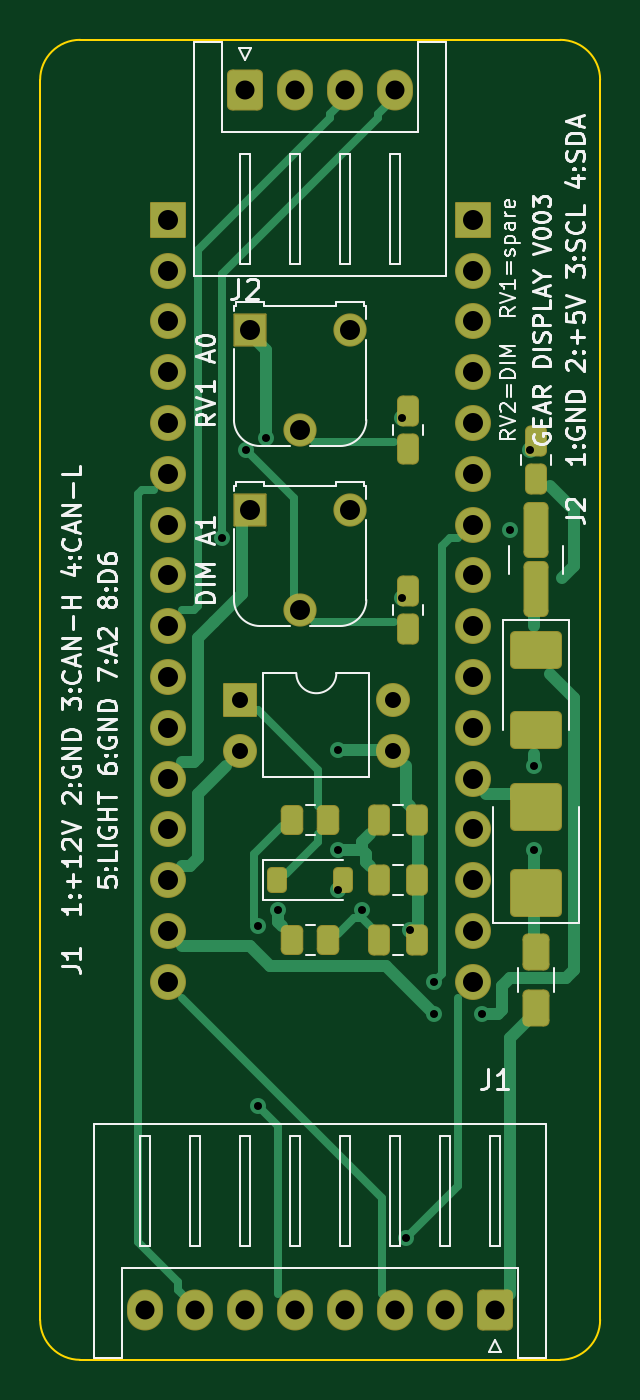
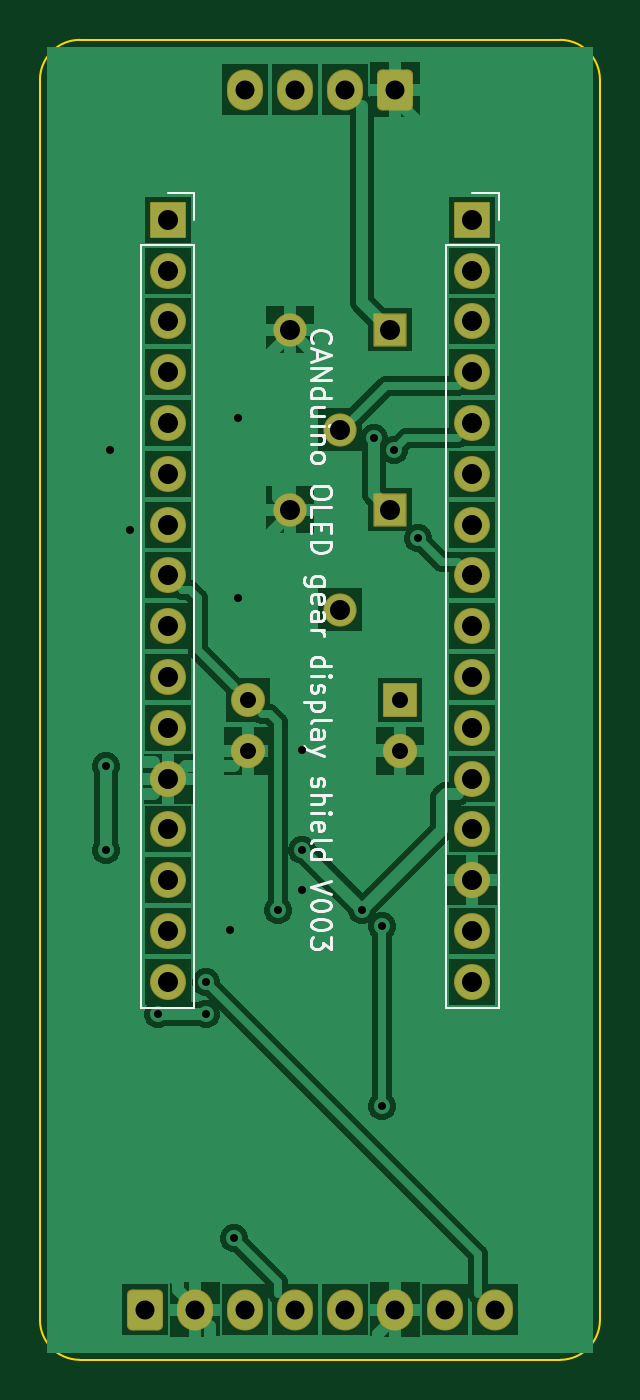
Circuit board: 10 layer files. Board 28.0 x 66.0 mm.
- bottom_copper: canduino_oled_shield_V003-B_Cu.gbr (71326 bytes)
- bottom_mask: canduino_oled_shield_V003-B_Mask.gbr (3118 bytes)
- paste: canduino_oled_shield_V003-B_Paste.gbr (496 bytes)
- bottom_silk: canduino_oled_shield_V003-B_Silkscreen.gbr (17573 bytes)
- outline: canduino_oled_shield_V003-Edge_Cuts.gbr (1036 bytes)
- top_copper: canduino_oled_shield_V003-F_Cu.gbr (12572 bytes)
- top_mask: canduino_oled_shield_V003-F_Mask.gbr (4769 bytes)
- paste: canduino_oled_shield_V003-F_Paste.gbr (2692 bytes)
- top_silk: canduino_oled_shield_V003-F_Silkscreen.gbr (55513 bytes)
- drill: canduino_oled_shield_V003.drl (1586 bytes)

=== bottom_copper: canduino_oled_shield_V003-B_Cu.gbr (71326 bytes, source omitted) ===
=== bottom_mask: canduino_oled_shield_V003-B_Mask.gbr (3118 bytes, source withheld) ===
=== paste: canduino_oled_shield_V003-B_Paste.gbr ===
%TF.GenerationSoftware,KiCad,Pcbnew,7.0.11+dfsg-1build4*%
%TF.CreationDate,2026-11-05T21:12:18+00:00*%
%TF.ProjectId,canduino_oled_shield_V003,63616e64-7569-46e6-9f5f-6f6c65645f73,V003*%
%TF.SameCoordinates,Original*%
%TF.FileFunction,Paste,Bot*%
%TF.FilePolarity,Positive*%
%FSLAX46Y46*%
G04 Gerber Fmt 4.6, Leading zero omitted, Abs format (unit mm)*
G04 Created by KiCad (PCBNEW 7.0.11+dfsg-1build4) date 2026-11-05 21:12:18*
%MOMM*%
%LPD*%
G01*
G04 APERTURE LIST*
G04 APERTURE END LIST*
M02*

=== bottom_silk: canduino_oled_shield_V003-B_Silkscreen.gbr (17573 bytes, source omitted) ===
=== outline: canduino_oled_shield_V003-Edge_Cuts.gbr ===
%TF.GenerationSoftware,KiCad,Pcbnew,7.0.11+dfsg-1build4*%
%TF.CreationDate,2026-11-05T21:12:18+00:00*%
%TF.ProjectId,canduino_oled_shield_V003,63616e64-7569-46e6-9f5f-6f6c65645f73,V003*%
%TF.SameCoordinates,Original*%
%TF.FileFunction,Profile,NP*%
%FSLAX46Y46*%
G04 Gerber Fmt 4.6, Leading zero omitted, Abs format (unit mm)*
G04 Created by KiCad (PCBNEW 7.0.11+dfsg-1build4) date 2026-11-05 21:12:18*
%MOMM*%
%LPD*%
G01*
G04 APERTURE LIST*
%TA.AperFunction,Profile*%
%ADD10C,0.100000*%
%TD*%
G04 APERTURE END LIST*
D10*
X102000000Y-50000000D02*
X126000000Y-50000000D01*
X128000000Y-52000000D02*
X128000000Y-114000000D01*
X126000000Y-116000000D02*
X102000000Y-116000000D01*
X100000000Y-114000000D02*
X100000000Y-52000000D01*
X102000000Y-50000000D02*
G75*
G03*
X100000000Y-52000000I0J-2000000D01*
G01*
X128000000Y-52000000D02*
G75*
G03*
X126000000Y-50000000I-2000000J0D01*
G01*
X126000000Y-116000000D02*
G75*
G03*
X128000000Y-114000000I0J2000000D01*
G01*
X100000000Y-114000000D02*
G75*
G03*
X102000000Y-116000000I2000000J0D01*
G01*
M02*

=== top_copper: canduino_oled_shield_V003-F_Cu.gbr (12572 bytes, source omitted) ===
=== top_mask: canduino_oled_shield_V003-F_Mask.gbr ===
%TF.GenerationSoftware,KiCad,Pcbnew,7.0.11+dfsg-1build4*%
%TF.CreationDate,2026-11-05T21:12:18+00:00*%
%TF.ProjectId,canduino_oled_shield_V003,63616e64-7569-46e6-9f5f-6f6c65645f73,V003*%
%TF.SameCoordinates,Original*%
%TF.FileFunction,Soldermask,Top*%
%TF.FilePolarity,Negative*%
%FSLAX46Y46*%
G04 Gerber Fmt 4.6, Leading zero omitted, Abs format (unit mm)*
G04 Created by KiCad (PCBNEW 7.0.11+dfsg-1build4) date 2026-11-05 21:12:18*
%MOMM*%
%LPD*%
G01*
G04 APERTURE LIST*
G04 Aperture macros list*
%AMRoundRect*
0 Rectangle with rounded corners*
0 $1 Rounding radius*
0 $2 $3 $4 $5 $6 $7 $8 $9 X,Y pos of 4 corners*
0 Add a 4 corners polygon primitive as box body*
4,1,4,$2,$3,$4,$5,$6,$7,$8,$9,$2,$3,0*
0 Add four circle primitives for the rounded corners*
1,1,$1+$1,$2,$3*
1,1,$1+$1,$4,$5*
1,1,$1+$1,$6,$7*
1,1,$1+$1,$8,$9*
0 Add four rect primitives between the rounded corners*
20,1,$1+$1,$2,$3,$4,$5,0*
20,1,$1+$1,$4,$5,$6,$7,0*
20,1,$1+$1,$6,$7,$8,$9,0*
20,1,$1+$1,$8,$9,$2,$3,0*%
G04 Aperture macros list end*
%ADD10RoundRect,0.050000X-0.850000X-0.850000X0.850000X-0.850000X0.850000X0.850000X-0.850000X0.850000X0*%
%ADD11O,1.800000X1.800000*%
%ADD12RoundRect,0.264706X-0.635294X-0.760294X0.635294X-0.760294X0.635294X0.760294X-0.635294X0.760294X0*%
%ADD13O,1.800000X2.050000*%
%ADD14RoundRect,0.270000X-0.405000X-0.655000X0.405000X-0.655000X0.405000X0.655000X-0.405000X0.655000X0*%
%ADD15RoundRect,0.263889X-1.036111X-0.686111X1.036111X-0.686111X1.036111X0.686111X-1.036111X0.686111X0*%
%ADD16RoundRect,0.260870X-1.039130X-0.939130X1.039130X-0.939130X1.039130X0.939130X-1.039130X0.939130X0*%
%ADD17RoundRect,0.271739X-0.353261X-1.128261X0.353261X-1.128261X0.353261X1.128261X-0.353261X1.128261X0*%
%ADD18RoundRect,0.275000X-0.275000X-0.500000X0.275000X-0.500000X0.275000X0.500000X-0.275000X0.500000X0*%
%ADD19RoundRect,0.050000X-0.780000X-0.780000X0.780000X-0.780000X0.780000X0.780000X-0.780000X0.780000X0*%
%ADD20C,1.660000*%
%ADD21RoundRect,0.274390X-0.288110X-0.475610X0.288110X-0.475610X0.288110X0.475610X-0.288110X0.475610X0*%
%ADD22RoundRect,0.250000X-0.250000X-0.400000X0.250000X-0.400000X0.250000X0.400000X-0.250000X0.400000X0*%
%ADD23RoundRect,0.050000X-0.800000X-0.800000X0.800000X-0.800000X0.800000X0.800000X-0.800000X0.800000X0*%
%ADD24O,1.700000X1.700000*%
G04 APERTURE END LIST*
D10*
%TO.C,P1*%
X106380000Y-59000000D03*
D11*
X106380000Y-61540000D03*
X106380000Y-64080000D03*
X106380000Y-66620000D03*
X106380000Y-69160000D03*
X106380000Y-71700000D03*
X106380000Y-74240000D03*
X106380000Y-76780000D03*
X106380000Y-79320000D03*
X106380000Y-81860000D03*
X106380000Y-84400000D03*
X106380000Y-86940000D03*
X106380000Y-89480000D03*
X106380000Y-92020000D03*
X106380000Y-94560000D03*
X106380000Y-97100000D03*
%TD*%
D10*
%TO.C,P2*%
X121620000Y-59000000D03*
D11*
X121620000Y-61540000D03*
X121620000Y-64080000D03*
X121620000Y-66620000D03*
X121620000Y-69160000D03*
X121620000Y-71700000D03*
X121620000Y-74240000D03*
X121620000Y-76780000D03*
X121620000Y-79320000D03*
X121620000Y-81860000D03*
X121620000Y-84400000D03*
X121620000Y-86940000D03*
X121620000Y-89480000D03*
X121620000Y-92020000D03*
X121620000Y-94560000D03*
X121620000Y-97100000D03*
%TD*%
D12*
%TO.C,J1*%
X122750000Y-113500000D03*
D13*
X120250000Y-113500000D03*
X117750000Y-113500000D03*
X115250000Y-113500000D03*
X112750000Y-113500000D03*
X110250000Y-113500000D03*
X107750000Y-113500000D03*
X105250000Y-113500000D03*
%TD*%
D12*
%TO.C,J2*%
X110250000Y-52500000D03*
D13*
X112750000Y-52500000D03*
X115250000Y-52500000D03*
X117750000Y-52500000D03*
%TD*%
D14*
%TO.C,F1*%
X124800000Y-98400000D03*
X124800000Y-95600000D03*
%TD*%
D15*
%TO.C,D1*%
X124800000Y-80500000D03*
X124800000Y-84500000D03*
%TD*%
D16*
%TO.C,D2*%
X124800000Y-92650000D03*
X124800000Y-88350000D03*
%TD*%
D17*
%TO.C,C1*%
X124800000Y-77475000D03*
X124800000Y-74525000D03*
%TD*%
D18*
%TO.C,C2*%
X124800000Y-71950000D03*
X124800000Y-70050000D03*
%TD*%
%TO.C,C3*%
X116950000Y-89000000D03*
X118850000Y-89000000D03*
%TD*%
%TO.C,C4*%
X116950000Y-92000000D03*
X118850000Y-92000000D03*
%TD*%
D19*
%TO.C,RV1*%
X110500000Y-64500000D03*
D20*
X113000000Y-69500000D03*
X115500000Y-64500000D03*
%TD*%
D19*
%TO.C,RV2*%
X110500000Y-73500000D03*
D20*
X113000000Y-78500000D03*
X115500000Y-73500000D03*
%TD*%
D21*
%TO.C,R1*%
X112587500Y-89000000D03*
X114412500Y-89000000D03*
%TD*%
D22*
%TO.C,D3*%
X111850000Y-92000000D03*
X115150000Y-92000000D03*
%TD*%
D23*
%TO.C,U1*%
X110000000Y-83000000D03*
D24*
X110000000Y-85540000D03*
X117620000Y-85540000D03*
X117620000Y-83000000D03*
%TD*%
D21*
%TO.C,R2*%
X112587500Y-95000000D03*
X114412500Y-95000000D03*
%TD*%
D18*
%TO.C,C5*%
X116950000Y-95000000D03*
X118850000Y-95000000D03*
%TD*%
%TO.C,C6*%
X118400000Y-70450000D03*
X118400000Y-68550000D03*
%TD*%
%TO.C,C7*%
X118400000Y-79450000D03*
X118400000Y-77550000D03*
%TD*%
M02*

=== paste: canduino_oled_shield_V003-F_Paste.gbr (2692 bytes, source withheld) ===
=== top_silk: canduino_oled_shield_V003-F_Silkscreen.gbr (55513 bytes, source omitted) ===
=== drill: canduino_oled_shield_V003.drl ===
M48
; DRILL file {KiCad 7.0.11+dfsg-1build4} date Thu Nov  5 21:12:18 2026
; FORMAT={-:-/ absolute / metric / decimal}
; #@! TF.CreationDate,2026-11-05T21:12:18+00:00
; #@! TF.GenerationSoftware,Kicad,Pcbnew,7.0.11+dfsg-1build4
; #@! TF.FileFunction,MixedPlating,1,2
FMAT,2
METRIC
; #@! TA.AperFunction,Plated,PTH,ViaDrill
T1C0.400
; #@! TA.AperFunction,Plated,PTH,ComponentDrill
T2C0.800
; #@! TA.AperFunction,Plated,PTH,ComponentDrill
T3C0.950
; #@! TA.AperFunction,Plated,PTH,ComponentDrill
T4C1.000
%
G90
G05
T1
X109.1Y-74.9
X110.3Y-70.5
X110.9Y-94.3
X110.9Y-103.3
X111.3Y-69.9
X111.9Y-93.5
X114.9Y-85.5
X114.9Y-90.5
X114.9Y-92.5
X116.1Y-93.5
X118.1Y-68.9
X118.1Y-77.9
X118.3Y-109.9
X118.5Y-94.5
X119.7Y-97.1
X119.7Y-98.7
X122.1Y-98.7
X123.5Y-74.5
X124.5Y-70.5
X124.7Y-86.3
X124.7Y-90.5
T2
X110.0Y-83.0
X110.0Y-85.54
X117.62Y-83.0
X117.62Y-85.54
T3
X105.25Y-113.5
X107.75Y-113.5
X110.25Y-52.5
X110.25Y-113.5
X112.75Y-52.5
X112.75Y-113.5
X115.25Y-52.5
X115.25Y-113.5
X117.75Y-52.5
X117.75Y-113.5
X120.25Y-113.5
X122.75Y-113.5
T4
X106.38Y-59.0
X106.38Y-61.54
X106.38Y-64.08
X106.38Y-66.62
X106.38Y-69.16
X106.38Y-71.7
X106.38Y-74.24
X106.38Y-76.78
X106.38Y-79.32
X106.38Y-81.86
X106.38Y-84.4
X106.38Y-86.94
X106.38Y-89.48
X106.38Y-92.02
X106.38Y-94.56
X106.38Y-97.1
X110.5Y-64.5
X110.5Y-73.5
X113.0Y-69.5
X113.0Y-78.5
X115.5Y-64.5
X115.5Y-73.5
X121.62Y-59.0
X121.62Y-61.54
X121.62Y-64.08
X121.62Y-66.62
X121.62Y-69.16
X121.62Y-71.7
X121.62Y-74.24
X121.62Y-76.78
X121.62Y-79.32
X121.62Y-81.86
X121.62Y-84.4
X121.62Y-86.94
X121.62Y-89.48
X121.62Y-92.02
X121.62Y-94.56
X121.62Y-97.1
M30
